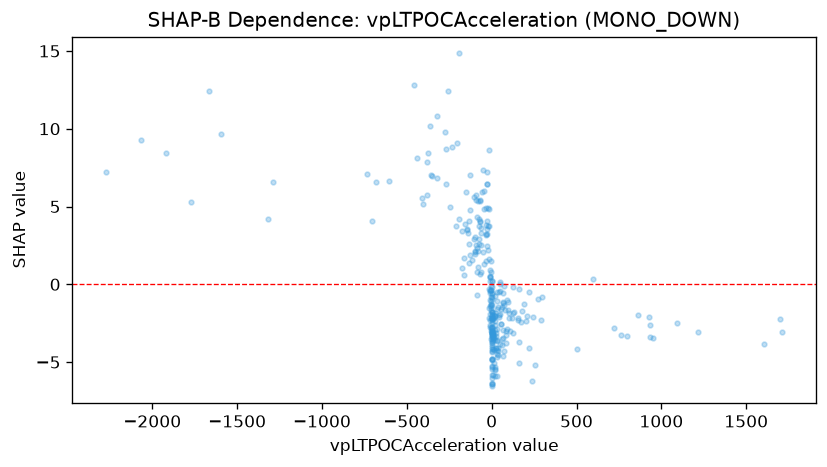

Data behind this chart, as committed beside it:
feature_value, shap_value
-24.43, 4.897
-32.2, 3.215
-32.2, 3.138
-92.24, 5.737
-6.492, -1.272
-10.99, 0.4957
-0.9271, -0.6271
-4.106, 1.505
-247.1, 4.945
-11.18, -0.3588
-29.23, 7.233
-115.2, 1.563
68.04, -2.929
82.72, -3.759
187.7, -1.239
60.43, -1.466
67.24, -1.162
202.5, -2.344
-125.7, 1.905
52.13, -1.566
49.64, -3.807
0.0, -3.203
-131.6, 2.561
-373.9, 8.458
161.9, -0.302
-1772, 5.278
-6.459, -0.8036
6.602, -3.23
1700, -2.24
-12.46, -2.31
218.8, -4.126
-72.16, 2.61
-106.7, 5.626
-106.7, 2.902
-381.8, 7.848
1710, -3.089
932.5, -3.397
932.5, -2.629
61.65, -3.891
-128.8, 7.057
58.28, -3.497
79.7, -1.628
-1668, 12.4
156.7, -2.139
1607, -3.827
-1593, 9.664
-147, 3.544
64.12, -0.584
-47.5, 5.966
-236.2, 8.829
-125.3, 4.774
98.14, -1.647
-83.9, 4.328
32.99, -3.553
57.21, -2.528
81.54, -2.981
83.31, -3.277
5.831, -3.058
-7.356, -1.382
1.918, -5.425
... 248 more rows
